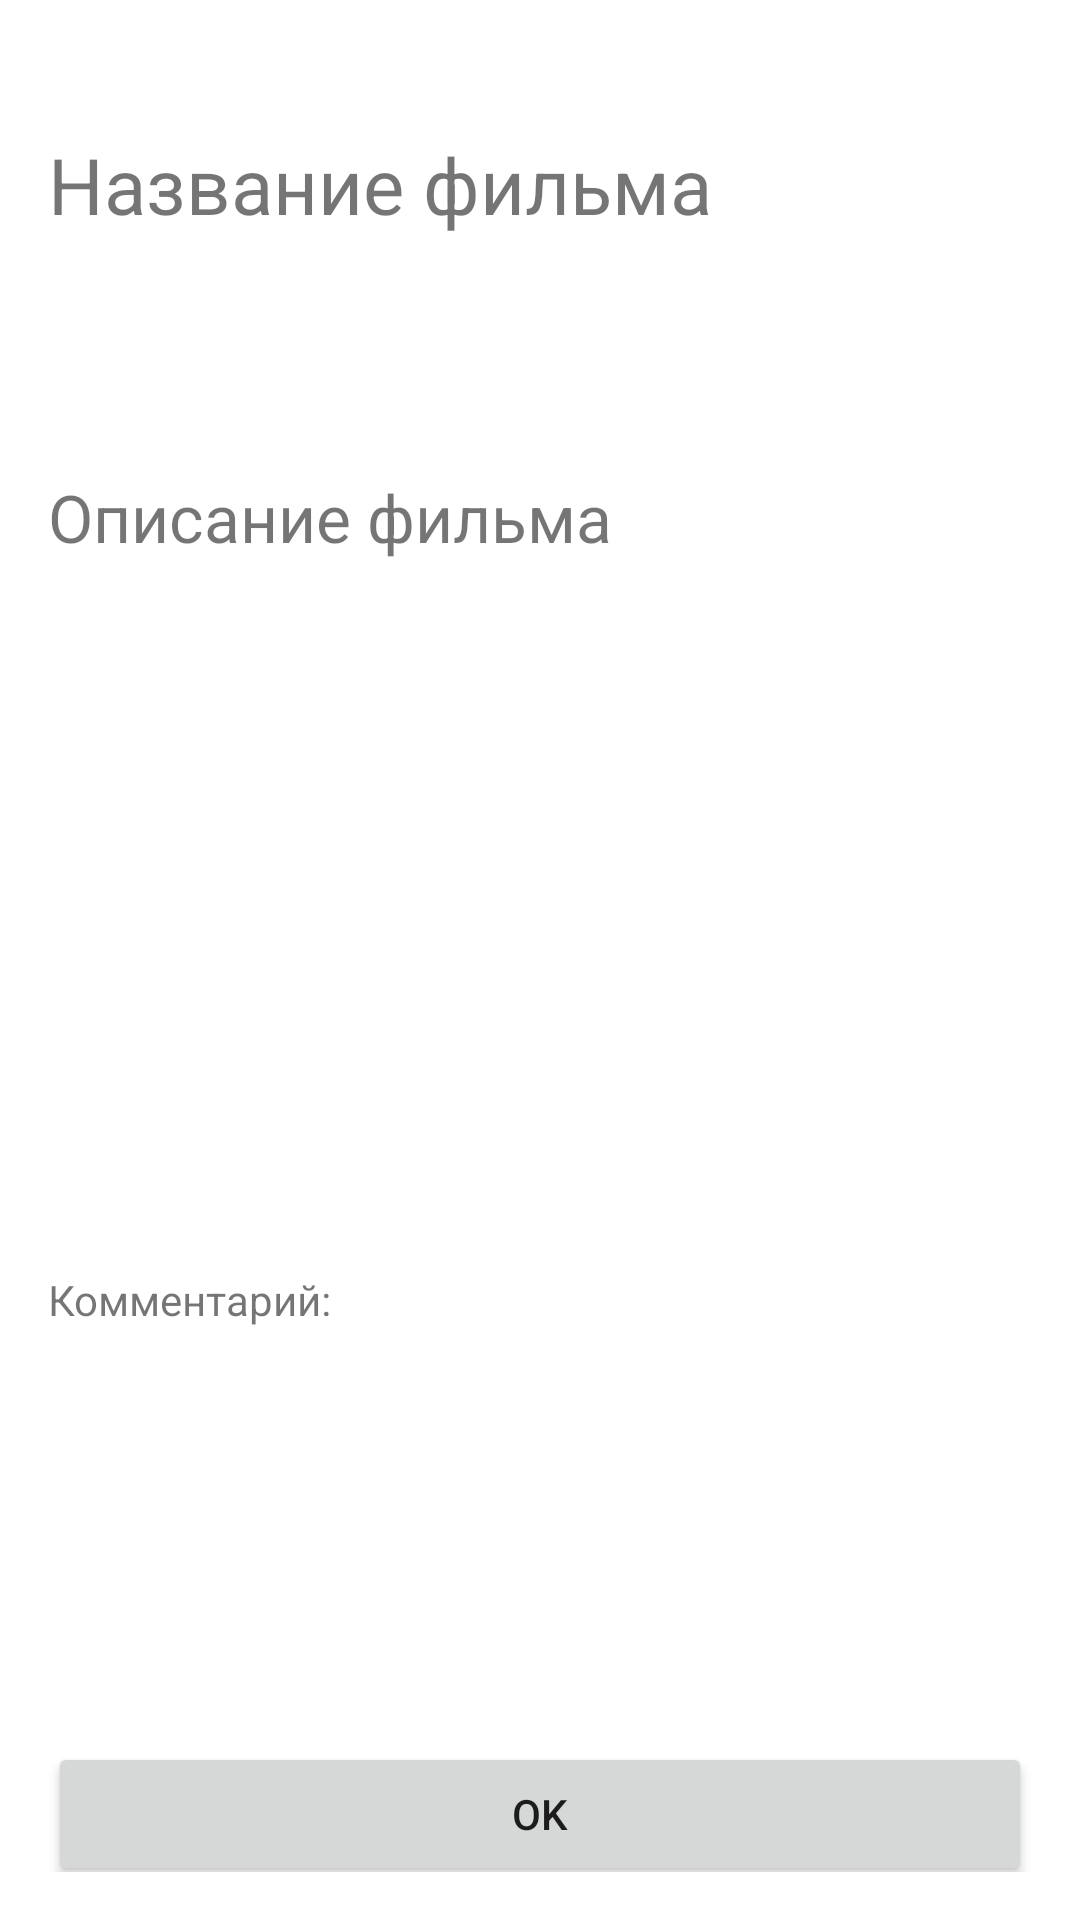

The Android layout XML behind this screen, and the referenced resources:
<!-- AndroidManifest.xml: application theme Theme.PickMovie -->
<!-- res/layout/activity_movie_details.xml -->
<?xml version="1.0" encoding="utf-8"?>
<androidx.constraintlayout.widget.ConstraintLayout
    xmlns:android="http://schemas.android.com/apk/res/android"
    xmlns:app="http://schemas.android.com/apk/res-auto"
    xmlns:tools="http://schemas.android.com/tools"
    android:layout_width="match_parent"
    android:layout_height="match_parent"
    android:padding="16dp"
    tools:context=".MovieDetailsActivity">

    <TextView
        android:id="@+id/movieName"
        android:layout_width="match_parent"
        android:layout_height="wrap_content"
        android:layout_marginTop="16dp"
        android:lines="3"
        android:text="@string/movie_name"
        android:textSize="26dp"
        app:layout_constraintBottom_toBottomOf="parent"
        app:layout_constraintEnd_toEndOf="parent"
        app:layout_constraintStart_toStartOf="parent"
        app:layout_constraintTop_toTopOf="parent"
        app:layout_constraintVertical_bias="0.024" />

    <TextView
        android:id="@+id/movieDescription"
        android:layout_width="match_parent"
        android:layout_height="wrap_content"
        android:layout_marginTop="18dp"
        android:lines="10"
        android:text="@string/movie_description"
        android:textSize="22dp"
        app:layout_constraintBottom_toBottomOf="parent"
        app:layout_constraintEnd_toEndOf="parent"
        app:layout_constraintStart_toStartOf="parent"
        app:layout_constraintTop_toBottomOf="@+id/movieName"
        app:layout_constraintVertical_bias="0.0" />

    <TextView
        android:id="@+id/commentStaticText"
        android:layout_width="wrap_content"
        android:layout_height="wrap_content"
        android:text="Комментарий:"
        android:textSize="14dp"
        app:layout_constraintBottom_toBottomOf="parent"
        app:layout_constraintEnd_toEndOf="parent"
        app:layout_constraintHorizontal_bias="0.0"
        app:layout_constraintStart_toStartOf="parent"
        app:layout_constraintTop_toBottomOf="@+id/movieDescription"
        app:layout_constraintVertical_bias="0.031" />

    <EditText
        android:id="@+id/movieComment"
        android:layout_width="match_parent"
        android:layout_height="wrap_content"
        android:lines="7"
        android:text=""
        android:textSize="18dp"
        app:layout_constraintBottom_toBottomOf="parent"
        app:layout_constraintEnd_toEndOf="parent"
        app:layout_constraintStart_toStartOf="parent"
        app:layout_constraintTop_toBottomOf="@+id/commentStaticText"
        app:layout_constraintVertical_bias="0.0" />

    <Button
        android:id="@+id/buttonOk"
        android:layout_width="match_parent"
        android:layout_height="wrap_content"
        android:text="@string/button_ok"
        app:layout_constraintBottom_toBottomOf="parent"
        app:layout_constraintEnd_toEndOf="parent"
        app:layout_constraintHorizontal_bias="0.498"
        app:layout_constraintStart_toStartOf="parent"
        app:layout_constraintTop_toBottomOf="@+id/movieComment"
        app:layout_constraintVertical_bias="0.87" />



</androidx.constraintlayout.widget.ConstraintLayout>
<!-- resources referenced by this layout -->
<resources>
  <string name="button_ok">OK</string>
  <string name="movie_description">Описание фильма</string>
  <string name="movie_name">Название фильма</string>
  <style name="Theme.PickMovie" parent="Theme.MaterialComponents.DayNight.DarkActionBar">
          
          <item name="colorPrimary">@color/purple_500</item>
          <item name="colorPrimaryVariant">@color/purple_700</item>
          <item name="colorOnPrimary">@color/white</item>
          
          <item name="colorSecondary">@color/teal_200</item>
          <item name="colorSecondaryVariant">@color/teal_700</item>
          <item name="colorOnSecondary">@color/black</item>
          
          <item name="android:statusBarColor" tools:targetApi="l">?attr/colorPrimaryVariant</item>
          
      </style>
  <color name="purple_500">#FF6200EE</color>
  <color name="purple_700">#FF3700B3</color>
  <color name="white">#FFFFFFFF</color>
  <color name="teal_200">#FF03DAC5</color>
  <color name="teal_700">#FF018786</color>
  <color name="black">#FF000000</color>
</resources>
